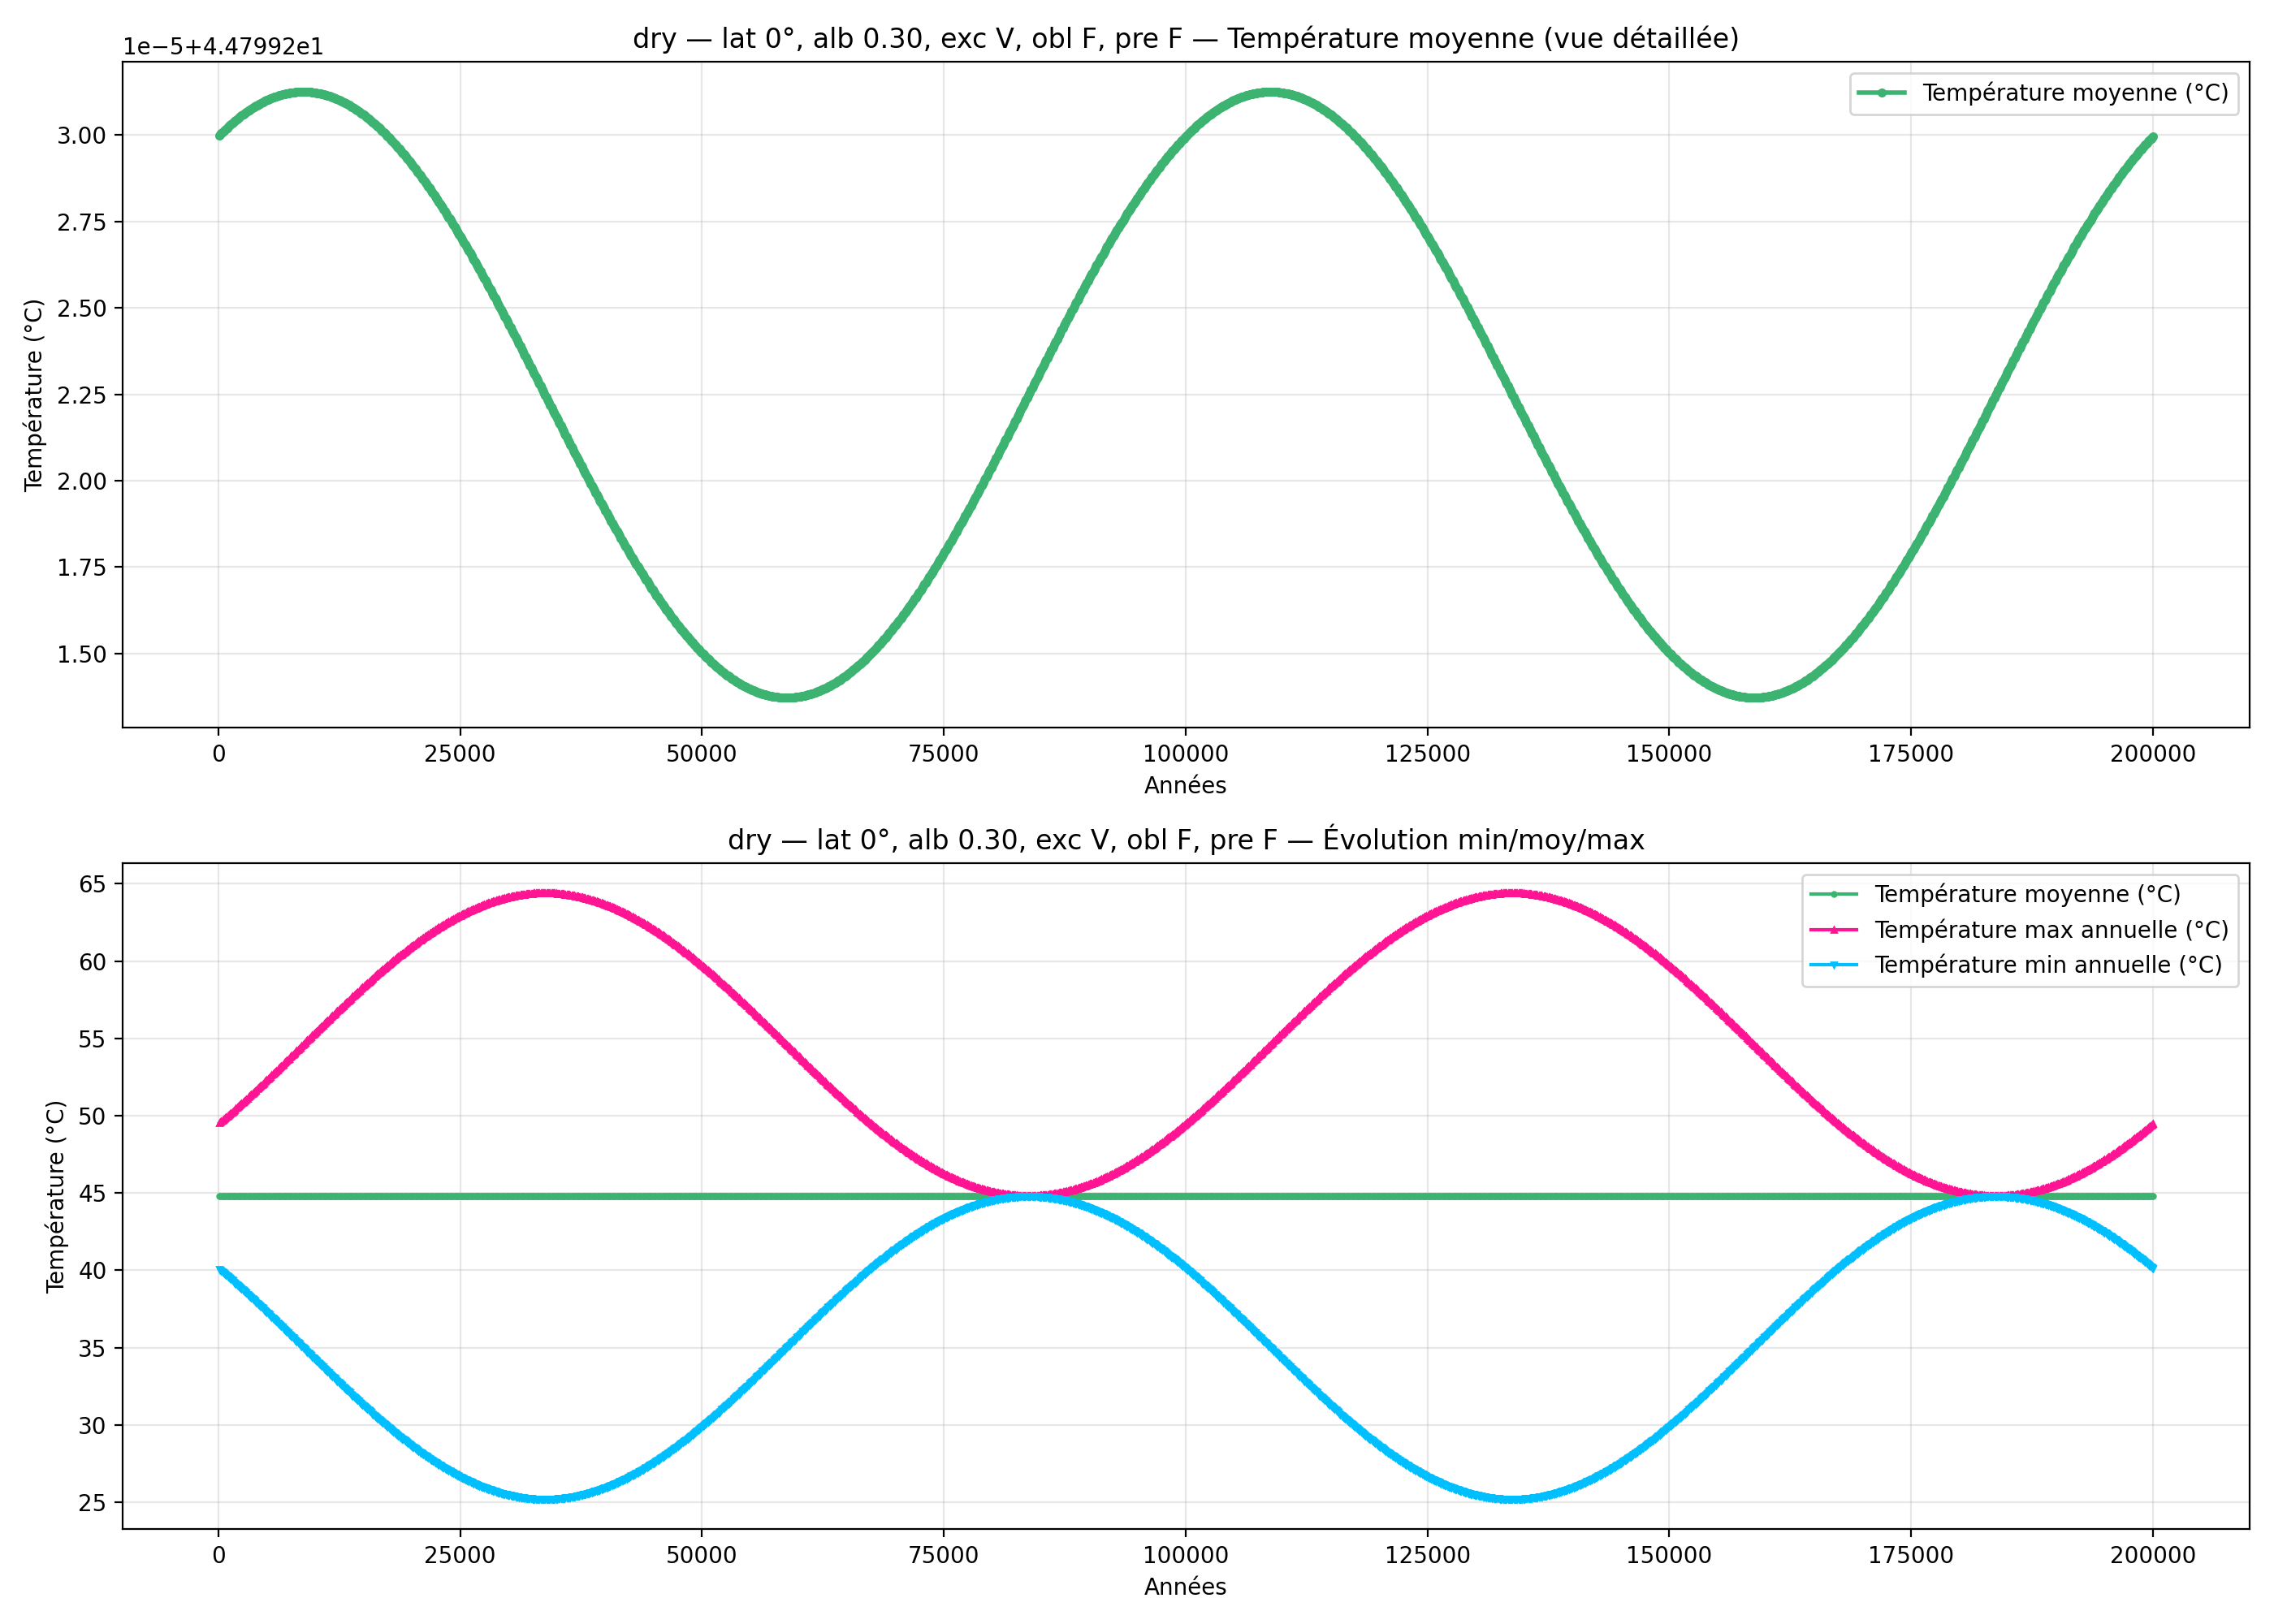

The data file committed next to this chart (first rows):
year; mean_C_degC; max_C_degC; min_C_degC
100; 44.8; 49.52; 40.07
200; 44.8; 49.58; 40.02
300; 44.8; 49.63; 39.97
400; 44.8; 49.68; 39.92
500; 44.8; 49.74; 39.86
600; 44.8; 49.79; 39.81
700; 44.8; 49.84; 39.75
800; 44.8; 49.9; 39.7
900; 44.8; 49.95; 39.65
1000; 44.8; 50.01; 39.59
1100; 44.8; 50.06; 39.54
1200; 44.8; 50.12; 39.48
1300; 44.8; 50.17; 39.43
1400; 44.8; 50.23; 39.37
1500; 44.8; 50.28; 39.32
1600; 44.8; 50.34; 39.26
1700; 44.8; 50.39; 39.21
1800; 44.8; 50.45; 39.15
1900; 44.8; 50.5; 39.1
2000; 44.8; 50.56; 39.04
2100; 44.8; 50.61; 38.98
2200; 44.8; 50.67; 38.93
2300; 44.8; 50.73; 38.87
2400; 44.8; 50.78; 38.81
2500; 44.8; 50.84; 38.76
2600; 44.8; 50.9; 38.7
2700; 44.8; 50.96; 38.64
2800; 44.8; 51.01; 38.59
2900; 44.8; 51.07; 38.53
3000; 44.8; 51.13; 38.47
3100; 44.8; 51.18; 38.41
3200; 44.8; 51.24; 38.36
3300; 44.8; 51.3; 38.3
3400; 44.8; 51.36; 38.24
3500; 44.8; 51.42; 38.18
3600; 44.8; 51.47; 38.12
3700; 44.8; 51.53; 38.07
3800; 44.8; 51.59; 38.01
3900; 44.8; 51.65; 37.95
4000; 44.8; 51.71; 37.89
4100; 44.8; 51.77; 37.83
4200; 44.8; 51.83; 37.77
4300; 44.8; 51.89; 37.71
4400; 44.8; 51.95; 37.65
4500; 44.8; 52; 37.59
4600; 44.8; 52.06; 37.53
4700; 44.8; 52.12; 37.48
4800; 44.8; 52.18; 37.42
4900; 44.8; 52.24; 37.36
5000; 44.8; 52.3; 37.3
5100; 44.8; 52.36; 37.24
5200; 44.8; 52.42; 37.18
5300; 44.8; 52.48; 37.12
5400; 44.8; 52.54; 37.06
5500; 44.8; 52.6; 37
5600; 44.8; 52.66; 36.94
5700; 44.8; 52.72; 36.88
5800; 44.8; 52.78; 36.81
5900; 44.8; 52.84; 36.75
6000; 44.8; 52.9; 36.69
... 1,940 more rows
